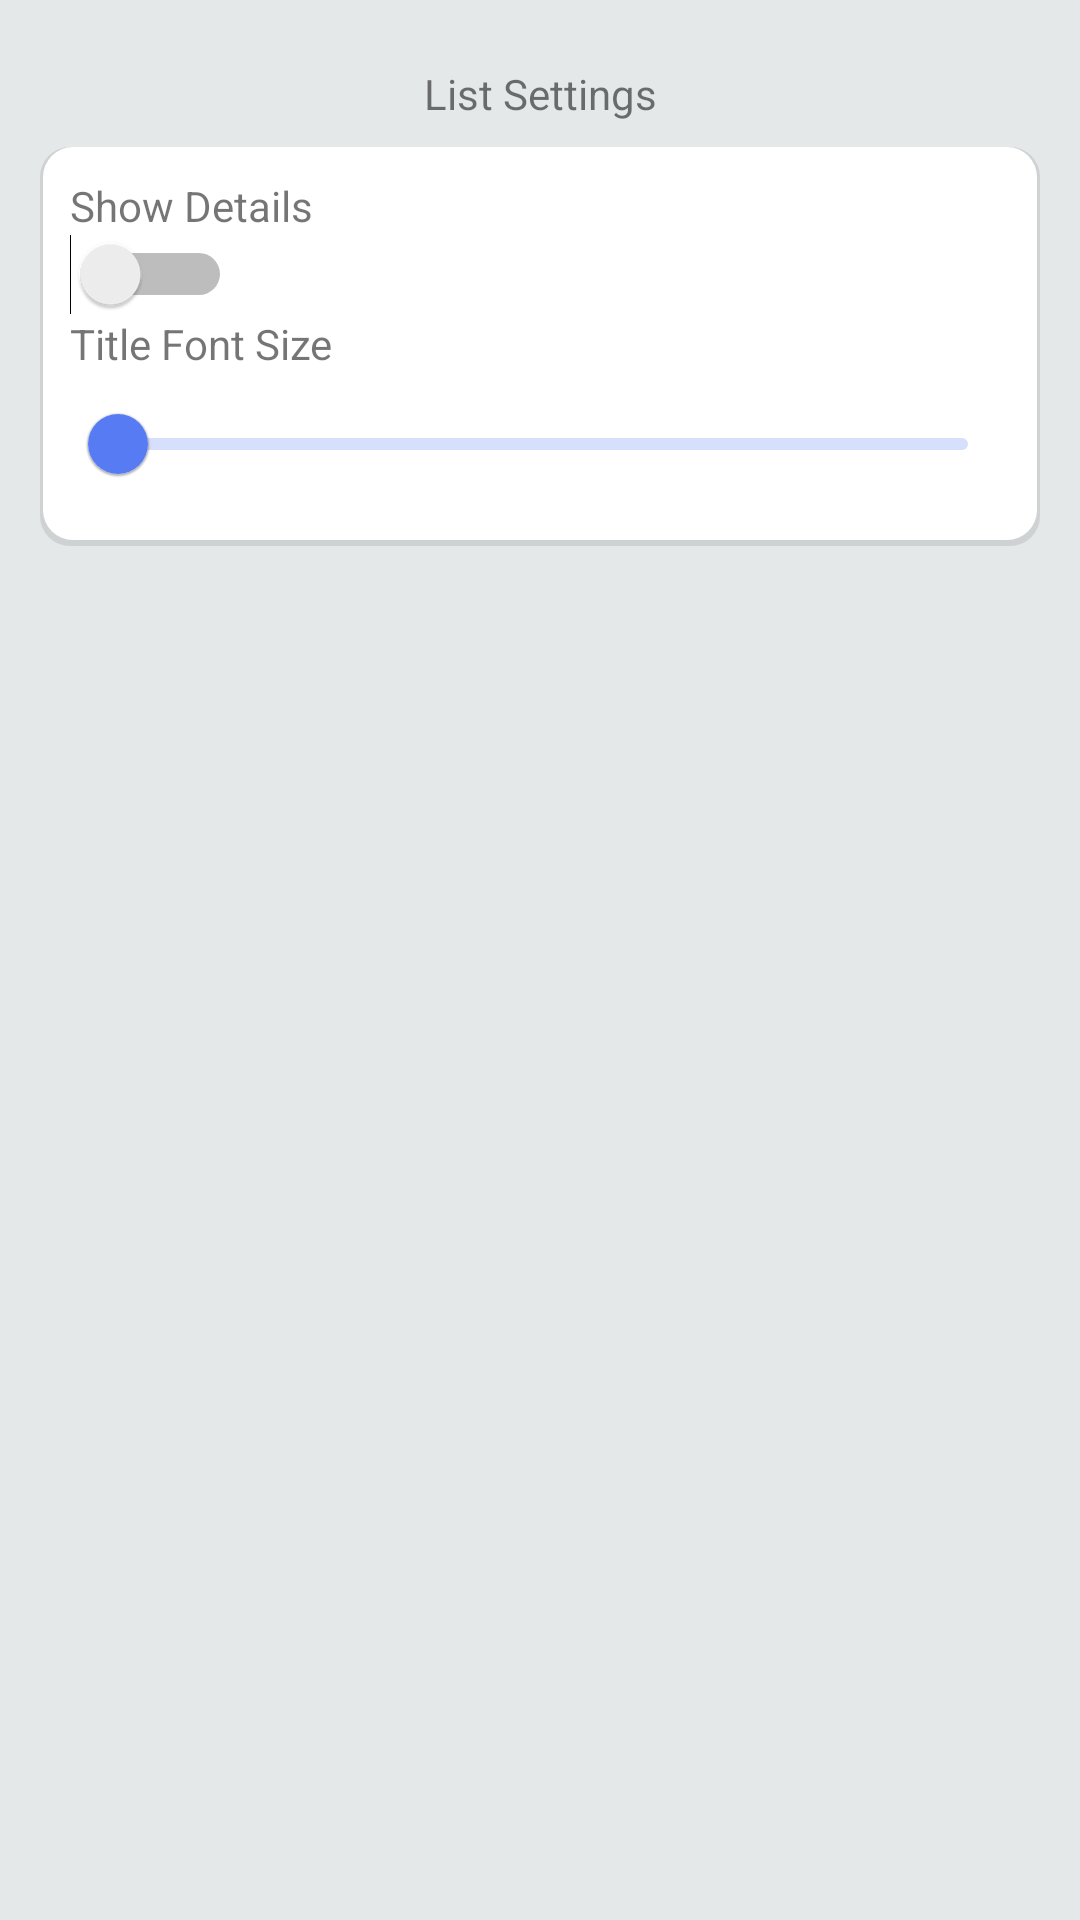

Layout XML and referenced resources for this Android screen:
<!-- AndroidManifest.xml: application theme Theme.ShoppingList -->
<!-- res/layout/activity_options.xml -->
<?xml version="1.0" encoding="utf-8"?>
<androidx.constraintlayout.widget.ConstraintLayout xmlns:android="http://schemas.android.com/apk/res/android"
    xmlns:app="http://schemas.android.com/apk/res-auto"
    xmlns:tools="http://schemas.android.com/tools"
    android:layout_width="match_parent"
    android:layout_height="match_parent"
    tools:context=".OptionsActivity">
    <LinearLayout
        xmlns:android="http://schemas.android.com/apk/res/android"
        android:layout_width="match_parent"
        android:layout_height="match_parent"
        android:orientation="vertical"
        android:padding="40px"
        android:background="#E4E8E9">
        <TextView
            android:layout_width="match_parent"
            android:layout_height="wrap_content"
            android:text="List Settings"
            android:textAlignment="center"
            android:padding="25px"
            />
        <LinearLayout
            android:layout_width="match_parent"
            android:layout_height="wrap_content"
            android:orientation="vertical"
            android:background="@drawable/round_outline"
            android:padding="30px">
            <LinearLayout
                android:layout_height="wrap_content"
                android:orientation="vertical"
                android:layout_width="match_parent">
                <TextView
                    android:layout_width="match_parent"
                    android:layout_height="match_parent"
                    android:text="Show Details"
                    android:labelFor="@id/show_details"/>
                <Switch
                    android:id="@+id/show_details"
                    android:layout_width="wrap_content"
                    android:layout_height="wrap_content"/>
            </LinearLayout>
            <LinearLayout
                android:layout_height="wrap_content"
                android:orientation="vertical"
                android:layout_width="match_parent">
                <TextView
                    android:layout_width="match_parent"
                    android:layout_height="match_parent"
                    android:labelFor="@+id/font_size"
                    android:text="Title Font Size"/>
                <com.google.android.material.slider.Slider
                    android:id="@+id/font_size"
                    android:layout_width="match_parent"
                    android:layout_height="wrap_content"/>
            </LinearLayout>
        </LinearLayout>
    </LinearLayout>
</androidx.constraintlayout.widget.ConstraintLayout>
<!-- resources referenced by this layout -->
<resources>
  <!-- drawable round_outline (drawable) -->
  <?xml version="1.0" encoding="utf-8"?>
  <layer-list xmlns:android="http://schemas.android.com/apk/res/android">
      <item>
          <shape>
              <solid android:color="#26535353"/>
              <corners android:radius="10dp"/>
          </shape>
      </item>
      <item android:left="1dp" android:right="1dp" android:bottom="2dp">
          <shape>
              <solid android:color="#FFFFFF"/>
              <corners android:radius="10dp"/>
          </shape>
      </item>
  </layer-list>
  <style name="Theme.ShoppingList" parent="Theme.MaterialComponents.DayNight.DarkActionBar">
          
          <item name="colorPrimary">#567BF3</item>
          <item name="colorPrimaryVariant">#4361c0</item>
          <item name="colorOnPrimary">@color/white</item>
          
          <item name="colorSecondary">#feabb5</item>
          <item name="colorSecondaryVariant">#cb8890</item>
          <item name="colorOnSecondary">@color/white</item>
          
          <item name="android:statusBarColor" tools:targetApi="l">?attr/colorPrimaryVariant</item>
          
      </style>
  <color name="white">#FFFFFFFF</color>
</resources>
